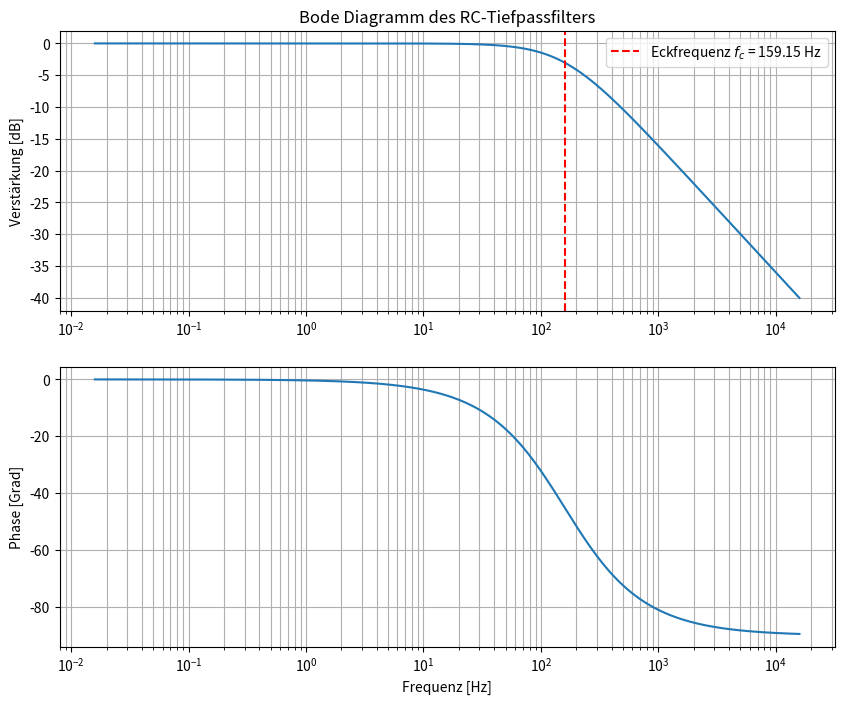

Recreate this plot in Python. (Note: this script raises an exception after producing the figure.)
import numpy as np
import matplotlib.pyplot as plt
from scipy import signal

# =================================================================
# 1. SCHALTUNGSPARAMETER & BERECHNUNGEN
# =================================================================

# Schaltung: RC-Tiefpassfilter (Ausgang über C)
R = 1000  # Widerstand in Ohm
C = 1e-6  # Kapazität in Farad (1 µF)
tau = R * C # Zeitkonstante
fc = 1 / (2 * np.pi * tau)  # Eckfrequenz/Grenzfrequenz in Hz

print(f"Schaltung: RC-Tiefpassfilter")
print(f"Zeitkonstante (tau): {tau:.6f} s")
print(f"Eckfrequenz (fc): {fc:.2f} Hz\n")

# Koeffizienten der Übertragungsfunktion H(s) = 1 / (1 + s*tau)
# Zähler-Koeffizienten (Numerator)
num = [1]
# Nenner-Koeffizienten (Denominator)
den = [tau, 1] 

# =================================================================
# 2. BODE-DIAGRAMM (FREQUENZBEREICH)
# =================================================================

# Erstellen eines Vektors von Winkelfrequenzen (logarithmisch)
w = np.logspace(-1, 5, 500) 

# Berechnen des Frequenzgangs H(j*w)
w_rad, H = signal.freqs(num, den, w)

# Umrechnung von Winkelfrequenz (rad/s) in Frequenz (Hz)
f_hz = w_rad / (2 * np.pi)

# Berechnen von Verstärkung (Gain) in dB und Phase in Grad
gain_db = 20 * np.log10(abs(H))
phase_deg = np.angle(H, deg=True)

plt.figure(figsize=(10, 8))

# --- Subplot 1: Verstärkung (Gain) ---
plt.subplot(2, 1, 1)
plt.semilogx(f_hz, gain_db)
plt.title('Bode Diagramm des RC-Tiefpassfilters')
plt.ylabel('Verstärkung [dB]')
plt.grid(which='both', axis='both')
plt.axvline(fc, color='r', linestyle='--', label=f'Eckfrequenz $f_c$ = {fc:.2f} Hz')
plt.legend()

# --- Subplot 2: Phase ---
plt.subplot(2, 1, 2)
plt.semilogx(f_hz, phase_deg)
plt.xlabel('Frequenz [Hz]')
plt.ylabel('Phase [Grad]')
plt.grid(which='both', axis='both')
plt.show()

# =================================================================
# 3. ZEITBEREICHS-SIMULATION (SPRUNGANTWORT)
# =================================================================

# Erstellen eines Zeitvektors (von 0 bis 5*tau, um das Einschwingen zu sehen)
t = np.linspace(0, 5 * tau, 500)

# Berechnen der Sprungantwort (Antwort auf eine Eingangsspannung von 1 V)
t_step, y_step = signal.step(num, den, T=t)

plt.figure(figsize=(8, 4))
plt.plot(t_step, y_step, label='Gefilterte Ausgangsspannung $V_{out}$')
plt.plot(t_step, np.ones_like(t_step), 'k--', alpha=0.5, label='Eingangsspannung $V_{in}$ (Sprung)')
plt.title('Sprungantwort des RC-Tiefpassfilters (Zeitbereich)')
plt.xlabel('Zeit [s]')
plt.ylabel('Spannung [V]')
plt.grid(True)
plt.legend()
plt.show()